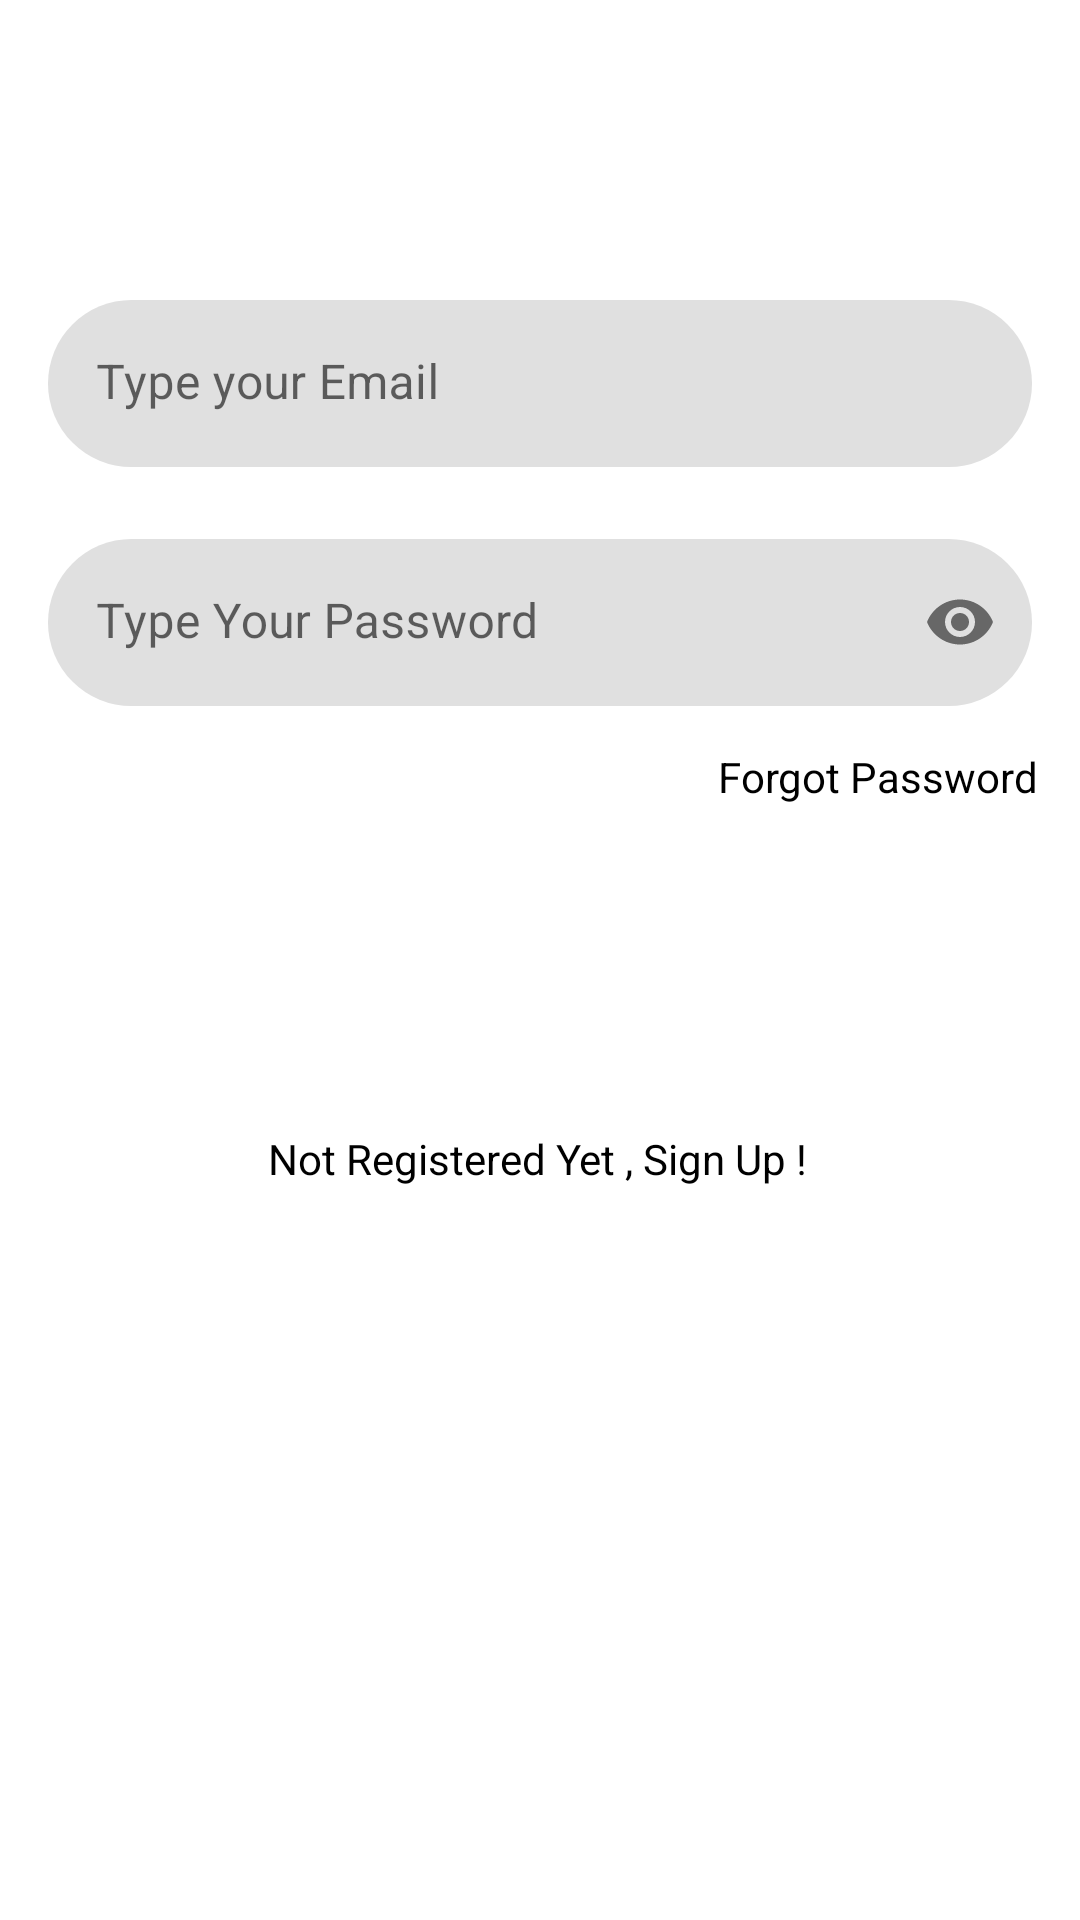

Layout XML and referenced resources for this Android screen:
<!-- AndroidManifest.xml: application theme Theme.Assignment -->
<!-- res/layout/activity_sign_in.xml -->
<?xml version="1.0" encoding="utf-8"?>
<androidx.constraintlayout.widget.ConstraintLayout xmlns:android="http://schemas.android.com/apk/res/android"
    xmlns:tools="http://schemas.android.com/tools"
    android:layout_width="match_parent"
    android:layout_height="match_parent"
    xmlns:app="http://schemas.android.com/apk/res-auto"
    tools:context=".SignInActivity">

    <com.google.android.material.textfield.TextInputLayout
        android:id="@+id/emailLayout"
        android:layout_width="match_parent"
        android:layout_height="wrap_content"
        android:layout_marginHorizontal="16dp"
        android:layout_marginTop="100dp"
        app:boxStrokeColor="@color/white"
        app:hintTextColor="@color/white"
        app:layout_constraintEnd_toEndOf="parent"
        app:layout_constraintHorizontal_bias="0.5"
        app:boxCornerRadiusBottomEnd="40dp"
        app:boxCornerRadiusBottomStart="40dp"
        app:boxCornerRadiusTopEnd="40dp"
        app:boxCornerRadiusTopStart="40dp"
        app:boxStrokeWidth="0dp"
        app:boxStrokeWidthFocused="0dp"
        app:layout_constraintStart_toStartOf="parent"
        app:layout_constraintTop_toTopOf="parent">

        <com.google.android.material.textfield.TextInputEditText
            android:id="@+id/EditTextEmailSignIn"
            android:layout_width="match_parent"
            android:layout_height="wrap_content"
            android:hint="@string/enter_your_email"
            android:inputType="textEmailAddress" />
    </com.google.android.material.textfield.TextInputLayout>

    <com.google.android.material.textfield.TextInputLayout
        android:id="@+id/passwordLayout"
        android:layout_width="match_parent"
        android:layout_height="wrap_content"
        android:layout_marginHorizontal="16dp"
        android:layout_marginTop="24dp"
        app:boxStrokeColor="@color/white"
        app:hintTextColor="@color/white"
        app:layout_constraintEnd_toEndOf="parent"
        app:layout_constraintHorizontal_bias="0.5"
        app:layout_constraintStart_toStartOf="parent"
        app:boxCornerRadiusBottomEnd="40dp"
        app:boxCornerRadiusBottomStart="40dp"
        app:boxCornerRadiusTopEnd="40dp"
        app:boxCornerRadiusTopStart="40dp"
        app:boxStrokeWidth="0dp"
        app:boxStrokeWidthFocused="0dp"
        app:layout_constraintTop_toBottomOf="@id/emailLayout"
        app:passwordToggleEnabled="true">

        <com.google.android.material.textfield.TextInputEditText
            android:id="@+id/EditTextPasswordSignIn"
            android:layout_width="match_parent"
            android:layout_height="wrap_content"
            android:hint="@string/enter_your_password"
            android:inputType="textPassword" />
    </com.google.android.material.textfield.TextInputLayout>

    <TextView
        android:id="@+id/TextViewForgotPasswordSignIn"
        android:layout_width="wrap_content"
        android:layout_height="wrap_content"
        android:text="@string/forgot_password"
        android:textColor="@color/black"
        android:layout_margin="14dp"
        app:layout_constraintTop_toBottomOf="@+id/passwordLayout"
        app:layout_constraintRight_toRightOf="parent"/>

    <androidx.appcompat.widget.AppCompatButton
        android:id="@+id/ButtonSignIn"
        android:layout_width="0dp"
        android:layout_height="wrap_content"
        android:layout_marginHorizontal="16dp"
        android:background="@drawable/button_background"
        android:text="@string/sign_in"
        android:textColor="@color/white"
        android:textSize="14sp"
        android:textStyle="bold"
        app:layout_constraintBottom_toBottomOf="parent"
        app:layout_constraintEnd_toEndOf="parent"
        app:layout_constraintStart_toStartOf="parent"
        app:layout_constraintTop_toBottomOf="@+id/passwordLayout"
        app:layout_constraintVertical_bias="0.167" />

    <TextView
        android:id="@+id/TextViewNotRegistered"
        android:layout_width="wrap_content"
        android:layout_height="wrap_content"
        android:text="@string/not_registered_yet_sign_up"
        android:textColor="@color/black"
        app:layout_constraintBottom_toBottomOf="parent"
        app:layout_constraintEnd_toEndOf="parent"
        app:layout_constraintHorizontal_bias="0.497"
        app:layout_constraintStart_toStartOf="parent"
        app:layout_constraintTop_toBottomOf="@+id/ButtonSignIn"
        app:layout_constraintVertical_bias="0.121" />

</androidx.constraintlayout.widget.ConstraintLayout>
<!-- resources referenced by this layout -->
<resources>
  <color name="black">#FF000000</color>
  <color name="white">#FFFFFFFF</color>
  <string name="enter_your_email">Type your Email</string>
  <string name="enter_your_password">Type Your Password</string>
  <string name="forgot_password">Forgot Password</string>
  <string name="not_registered_yet_sign_up">Not Registered Yet , Sign Up !</string>
  <string name="sign_in">Sign In</string>
  <style name="Theme.Assignment" parent="Theme.MaterialComponents.DayNight.DarkActionBar">
          
          <item name="colorPrimary">@color/purple_500</item>
          <item name="colorPrimaryVariant">@color/purple_700</item>
          <item name="colorOnPrimary">@color/white</item>
          
          <item name="colorSecondary">@color/teal_200</item>
          <item name="colorSecondaryVariant">@color/teal_700</item>
          <item name="colorOnSecondary">@color/black</item>
          
          <item name="android:statusBarColor" tools:targetApi="l">?attr/colorPrimaryVariant</item>
          
      </style>
  <color name="purple_500">#FF6200EE</color>
  <color name="purple_700">#FF3700B3</color>
  <color name="teal_200">#FF03DAC5</color>
  <color name="teal_700">#FF018786</color>
</resources>
